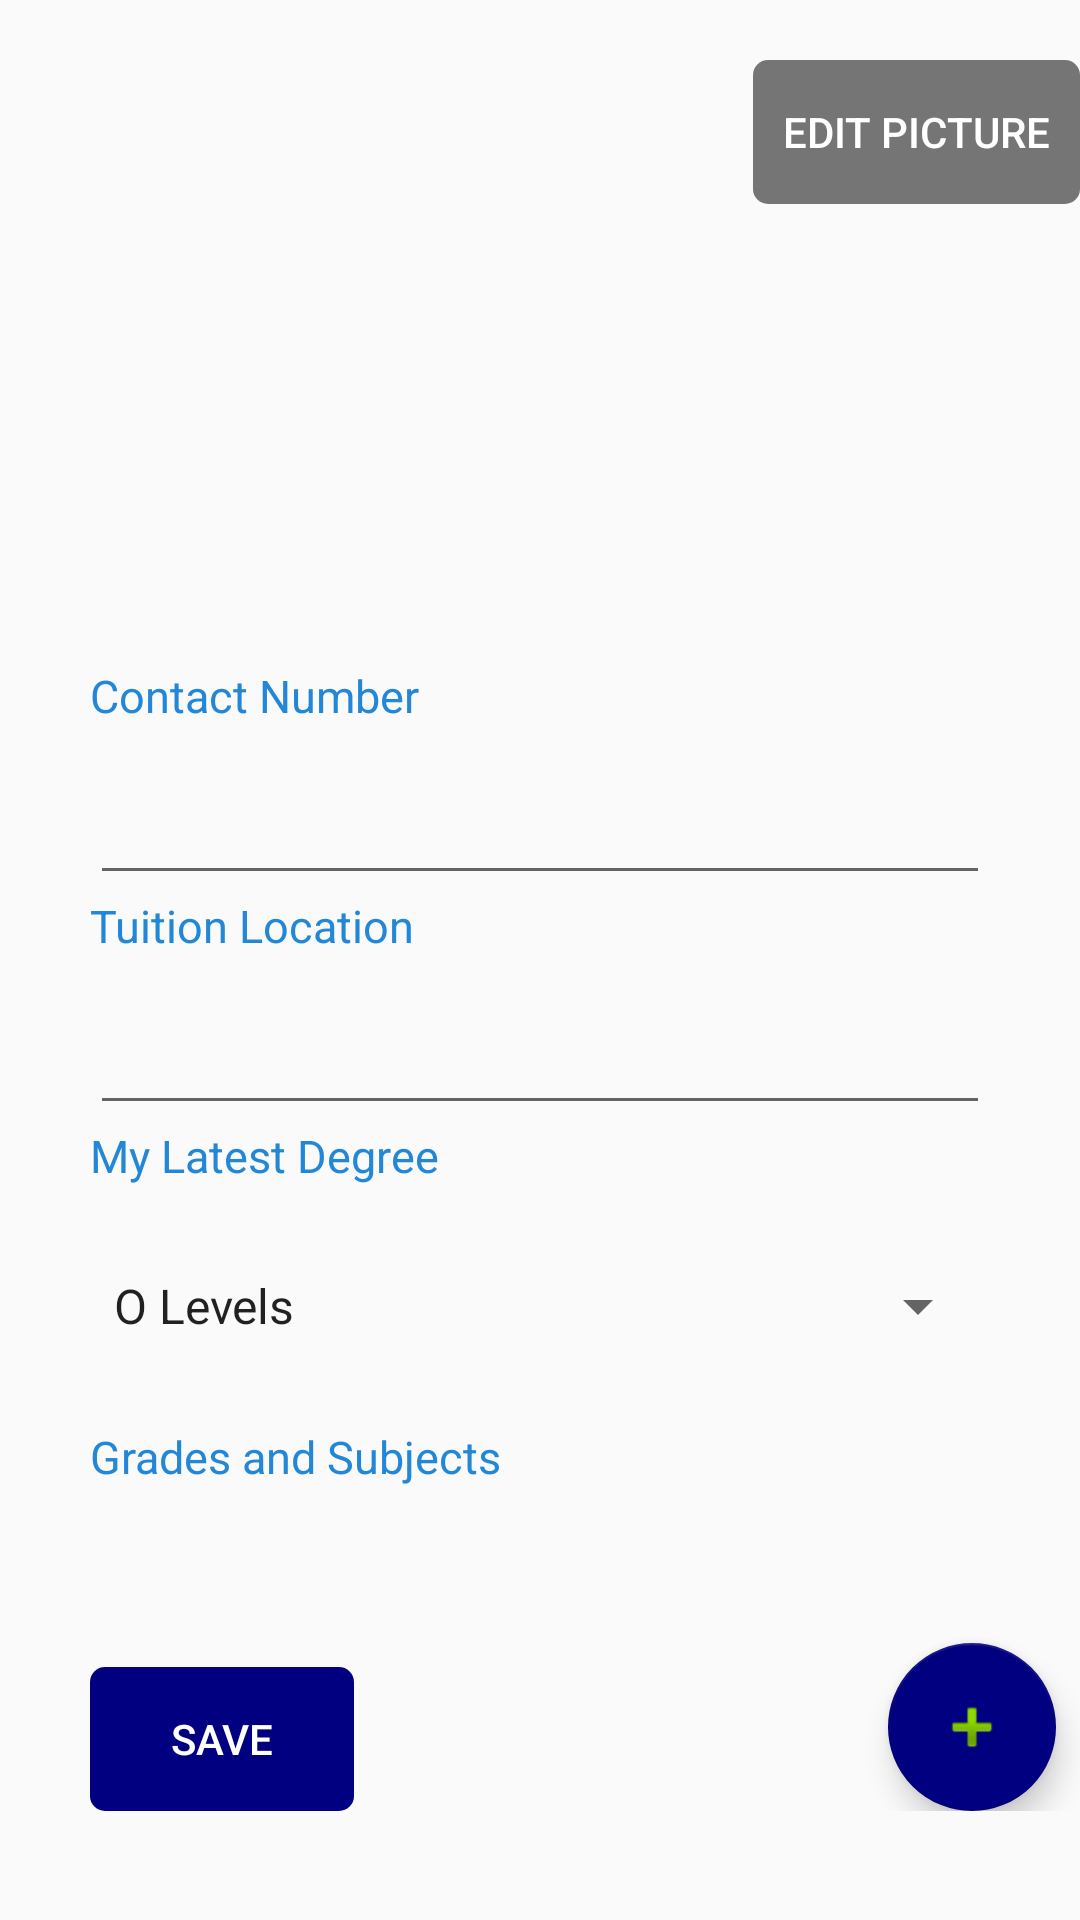

This screen was rendered from an Android layout file. Write that file and the resources it references.
<!-- AndroidManifest.xml: application theme AppTheme -->
<!-- res/layout/activity_view_your_profile.xml -->
<?xml version="1.0" encoding="utf-8"?>
<RelativeLayout xmlns:android="http://schemas.android.com/apk/res/android"
    xmlns:tools="http://schemas.android.com/tools"
    android:layout_width="match_parent"
    android:layout_height="match_parent"
    xmlns:app="http://schemas.android.com/apk/res-auto"
    android:orientation="vertical"
    tools:context=".PendingDetailActivity">

    <ScrollView
        android:layout_width="match_parent"
        android:layout_height="match_parent"
        android:orientation="vertical">
        <RelativeLayout
            android:layout_width="match_parent"
            android:layout_height="match_parent">
            <RelativeLayout
                android:layout_width="match_parent"
                android:id="@+id/rel"
                android:layout_height="wrap_content">
                <RelativeLayout
                    android:id="@+id/prof"
                    android:layout_width="match_parent"
                    android:layout_centerHorizontal="true"
                    android:layout_height="wrap_content">

                    <Button
                        android:id="@+id/change_profile_picture"
                        android:layout_width="wrap_content"
                        android:layout_height="wrap_content"
                        android:background="@drawable/btn3"
                        android:textColor="@color/white"
                        android:layout_alignParentRight="true"
                        android:layout_alignParentBottom="true"
                        android:layout_marginBottom="20dp"
                        android:paddingLeft="10dp"
                        android:paddingRight="10dp"
                        android:text="Edit Picture" />

                    <ImageView
                        android:id="@+id/profile_picture"
                        android:layout_width="match_parent"
                        android:layout_height="wrap_content"
                        android:adjustViewBounds="true"
                        android:src="@drawable/placeholder_profile_picture" />
                </RelativeLayout>

                <LinearLayout
                    android:id="@+id/lin"
                    android:layout_width="wrap_content"
                    android:layout_height="wrap_content"
                    android:layout_below="@id/prof"
                    android:layout_centerInParent="true">

                    <TextView
                        android:id="@+id/fname"
                        android:layout_width="wrap_content"
                        android:layout_height="wrap_content"
                        android:paddingRight="10dp"
                        android:textColor="@color/black"
                        android:textSize="32sp"
                        android:textAppearance="@style/Base.TextAppearance.AppCompat.Large"/>

                    <TextView
                        android:id="@+id/lname"
                        android:layout_width="wrap_content"
                        android:layout_height="wrap_content"
                        android:layout_toRightOf="@id/fname"
                        android:textColor="@color/black"
                        android:textSize="32sp"
                        android:textAppearance="@style/Base.TextAppearance.AppCompat.Large"/>

                </LinearLayout>
                <LinearLayout
                    android:layout_width="wrap_content"
                    android:layout_height="wrap_content"
                    android:layout_below="@id/lin"
                    android:layout_marginTop="10dp"
                    android:layout_centerInParent="true"
                    android:id="@+id/lin2">
                    <TextView
                        android:id="@+id/status"
                        android:layout_width="wrap_content"
                        android:layout_height="wrap_content"
                        android:textColor="@color/black"
                        android:textSize="25sp"
                        android:textAppearance="@style/Base.TextAppearance.AppCompat.Large"/>

                </LinearLayout>

                <LinearLayout
                    android:layout_width="wrap_content"
                    android:layout_height="wrap_content"
                    android:layout_below="@id/lin2"
                    android:layout_marginTop="10dp"
                    android:layout_centerInParent="true"
                    android:id="@+id/lin3">
                    <TextView
                        android:id="@+id/gender"
                        android:layout_width="wrap_content"
                        android:layout_height="wrap_content"
                        android:textColor="@color/black"
                        android:textSize="20sp"
                        android:textAppearance="@style/Base.TextAppearance.AppCompat.Large"/>

                </LinearLayout>


            </RelativeLayout>

            <RelativeLayout
                android:layout_width="match_parent"
                android:layout_marginTop="10dp"
                android:layout_height="match_parent"
                android:layout_below="@id/rel">
                <LinearLayout
                    android:layout_width="match_parent"
                    android:layout_marginTop="20dp"
                    android:layout_marginLeft="30dp"
                    android:layout_marginRight="30dp"
                    android:layout_height="wrap_content"
                    android:orientation="vertical">

                    <LinearLayout
                        android:layout_width="match_parent"
                        android:layout_height="wrap_content"
                        android:id="@+id/fi3"
                        android:orientation="vertical">
                        <TextView
                            android:layout_width="wrap_content"
                            android:layout_height="wrap_content"
                            android:text="Contact Number"
                            android:textColor="@color/gradEnd"
                            android:textSize="15sp"
                            android:textAppearance="@style/Base.TextAppearance.AppCompat.Large"/>
                        <EditText
                            android:id="@+id/contact_number"
                            android:layout_width="match_parent"
                            android:layout_marginTop="10dp"
                            android:layout_height="wrap_content"
                            android:inputType="phone"
                            android:maxLength="11"
                            android:textAppearance="@style/Base.TextAppearance.AppCompat.Large" />
                    </LinearLayout>

                    <LinearLayout
                        android:layout_width="match_parent"
                        android:layout_height="wrap_content"
                        android:id="@+id/fi"
                        android:orientation="vertical">
                        <TextView
                            android:layout_width="wrap_content"
                            android:layout_height="wrap_content"
                            android:text="Tuition Location"
                            android:textColor="@color/gradEnd"
                            android:textSize="15sp"
                            android:textAppearance="@style/Base.TextAppearance.AppCompat.Large"/>
                        <EditText
                            android:id="@+id/tuition_location"
                            android:layout_width="match_parent"
                            android:layout_height="wrap_content"
                            android:layout_marginTop="10dp"
                            android:inputType="textPostalAddress"
                            android:textAppearance="@style/Base.TextAppearance.AppCompat.Large" />

                    </LinearLayout>

                    <TextView
                        android:id="@+id/my_degree_textView"
                        android:layout_width="wrap_content"
                        android:layout_height="wrap_content"
                        android:text="My Latest Degree"
                        android:textAppearance="@style/Base.TextAppearance.AppCompat.Large"
                        android:textColor="@color/gradEnd"
                        android:textSize="15sp" />

                    <RelativeLayout
                        android:layout_width="match_parent"
                        android:layout_height="40dp"
                        android:layout_marginTop="20dp"
                        android:background="@drawable/background"
                        android:orientation="horizontal">

                        <Spinner
                            android:id="@+id/my_education_dropdown"
                            android:layout_width="match_parent"
                            android:layout_height="wrap_content"
                            android:layout_centerVertical="true"
                            android:layout_gravity="center"
                            android:entries="@array/degreeOptions"
                            android:gravity="center"
                            android:spinnerMode="dropdown" />

                    </RelativeLayout>


                    <TextView
                        android:id="@+id/subjects_I_teach_textView"
                        android:layout_marginTop="20dp"
                        android:layout_width="wrap_content"
                        android:layout_height="wrap_content"
                        android:text="Grades and Subjects"
                        android:textAppearance="@style/Base.TextAppearance.AppCompat.Large"
                        android:textColor="@color/gradEnd"
                        android:textSize="15sp" />

                    <LinearLayout
                        android:id="@+id/subjects_grades_layout"
                        android:layout_width="match_parent"
                        android:layout_marginTop="20dp"
                        android:layout_height="wrap_content"
                        android:orientation="vertical" />


                    <LinearLayout
                        android:layout_width="wrap_content"
                        android:layout_height="wrap_content"
                        >
                        <Button
                            android:id="@+id/save_button"
                            android:layout_below="@id/lal"
                            android:layout_width="wrap_content"
                            android:layout_height="wrap_content"
                            android:background="@drawable/btn"
                            android:textColor="@color/white"
                            android:layout_alignParentLeft="true"
                            android:layout_marginTop="40dp"
                            android:text="SAVE" />

                    </LinearLayout>

                </LinearLayout>
            </RelativeLayout>
            <com.google.android.material.floatingactionbutton.FloatingActionButton
                android:id="@+id/fab"
                android:layout_width="wrap_content"
                android:layout_height="wrap_content"
                android:layout_margin="8dp"
                android:layout_alignParentEnd="true"
                android:layout_alignParentBottom="true"
                app:backgroundTint="@color/navy"
                android:src="@android:drawable/ic_input_add" />

        </RelativeLayout>
    </ScrollView>
</RelativeLayout>
<!-- resources referenced by this layout -->
<resources>
  <string-array name="degreeOptions">
          <item>O Levels</item>
          <item>A Levels</item>
          <item>Matriculation</item>
          <item>Intermediate</item>
          <item>Bachelors</item>
          <item>Masters</item>
          <item>Doctorate</item>
      </string-array>
  <color name="black">#000000</color>
  <color name="gradEnd">#2387D8</color>
  <color name="navy">#000080</color>
  <color name="white">#FFFFFF</color>
  <!-- drawable btn (drawable) -->
  <shape xmlns:android="http://schemas.android.com/apk/res/android"
      android:shape="rectangle"
      android:tint="@color/navy">
  
  <corners
      android:topRightRadius="5dp"
      android:topLeftRadius="5dp"
      android:bottomRightRadius="5dp"
      android:bottomLeftRadius="5dp" />
  
  </shape>
  <!-- drawable btn3 (drawable) -->
  <shape xmlns:android="http://schemas.android.com/apk/res/android"
      android:shape="rectangle"
      android:tint="@color/blacktrans">
  
      <corners
          android:topRightRadius="5dp"
          android:topLeftRadius="5dp"
          android:bottomRightRadius="5dp"
          android:bottomLeftRadius="5dp" />
  
  </shape>
  <style name="AppTheme" parent="Theme.AppCompat.Light.DarkActionBar">
          
          <item name="colorPrimary">@color/colorPrimary</item>
          <item name="colorPrimaryDark">@color/colorPrimaryDark</item>
          <item name="colorAccent">@color/colorAccent</item>
      </style>
  <color name="blacktrans">#87000000</color>
  <color name="colorPrimary">#000080</color>
  <color name="colorPrimaryDark">#000067</color>
  <color name="colorAccent">#03A9F4</color>
</resources>
